The GitHub repository MaulaIlma/Indonesian-Batik-Recognition-Using-GLCM-and-CDH-Methods contains a labelled image folder "Dataset" with 14 categories: Bandung, Bogor, Ciamis, Cimahi, Cirebon, Garut, Indramayu, Kabupaten Bandung, Kabupaten Cirebon, Kabupaten Tasikmalaya, Kuningan, Majalengka, Sumedang, Tasikmalaya. Examples follow, each with its label.

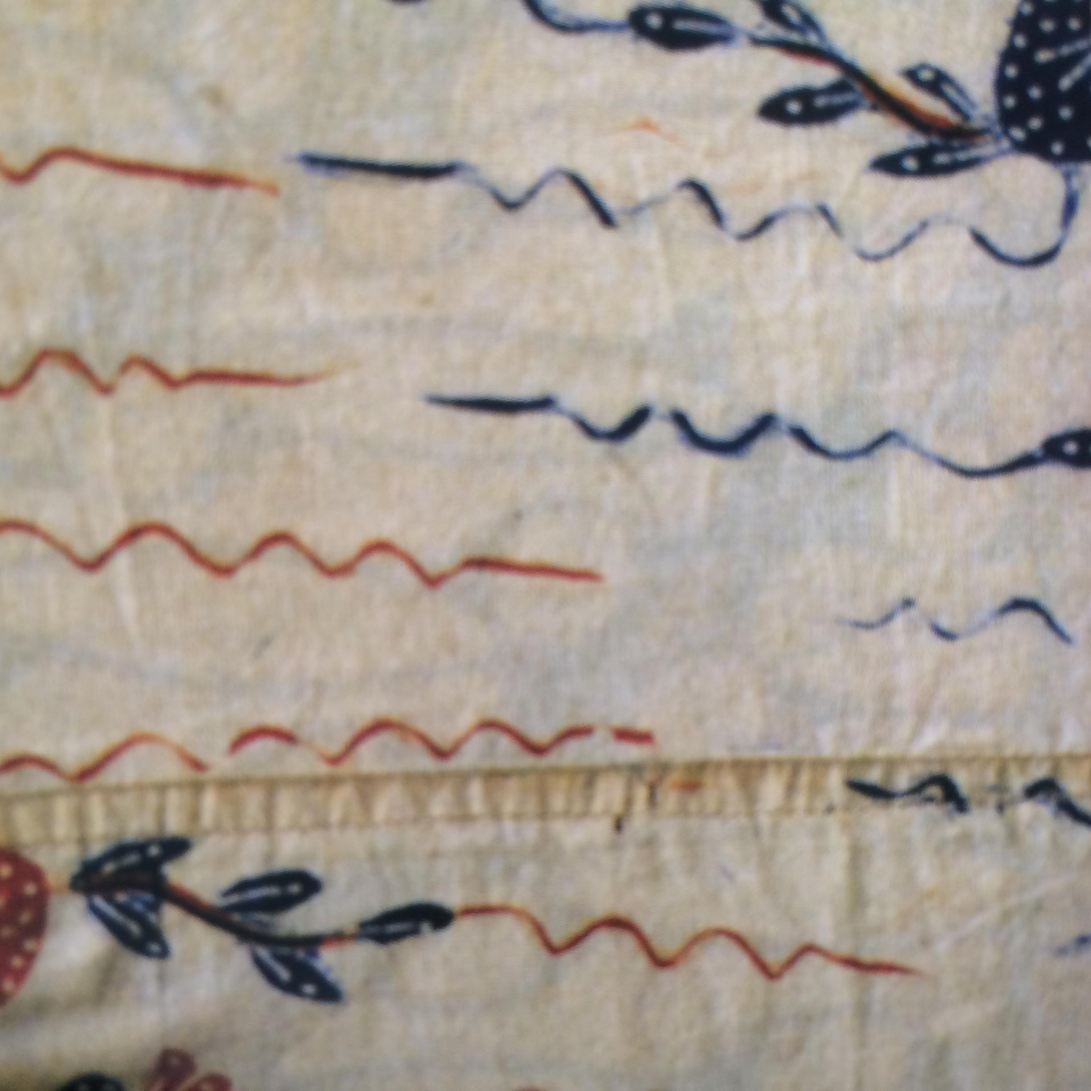
Label: Garut

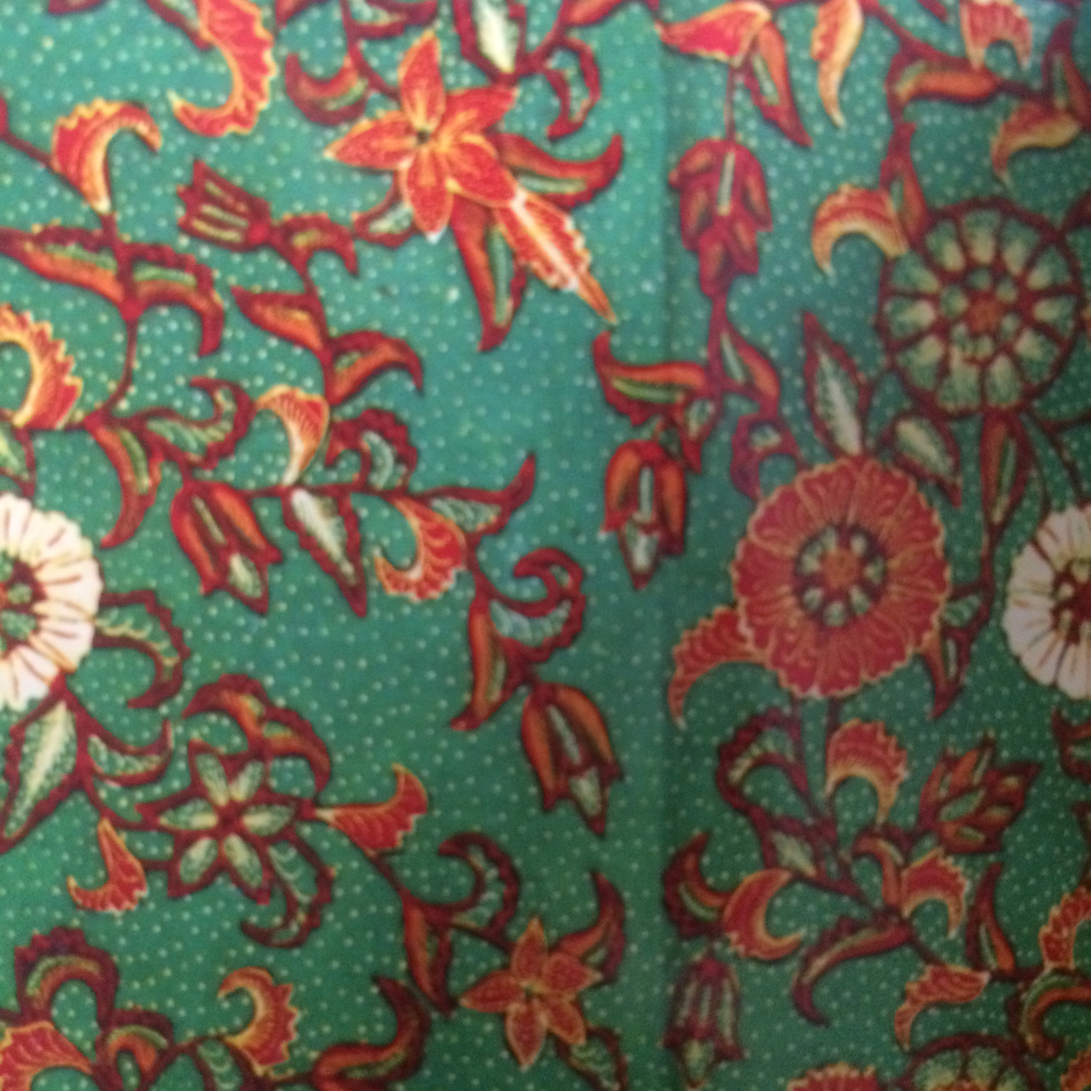
Label: Tasikmalaya

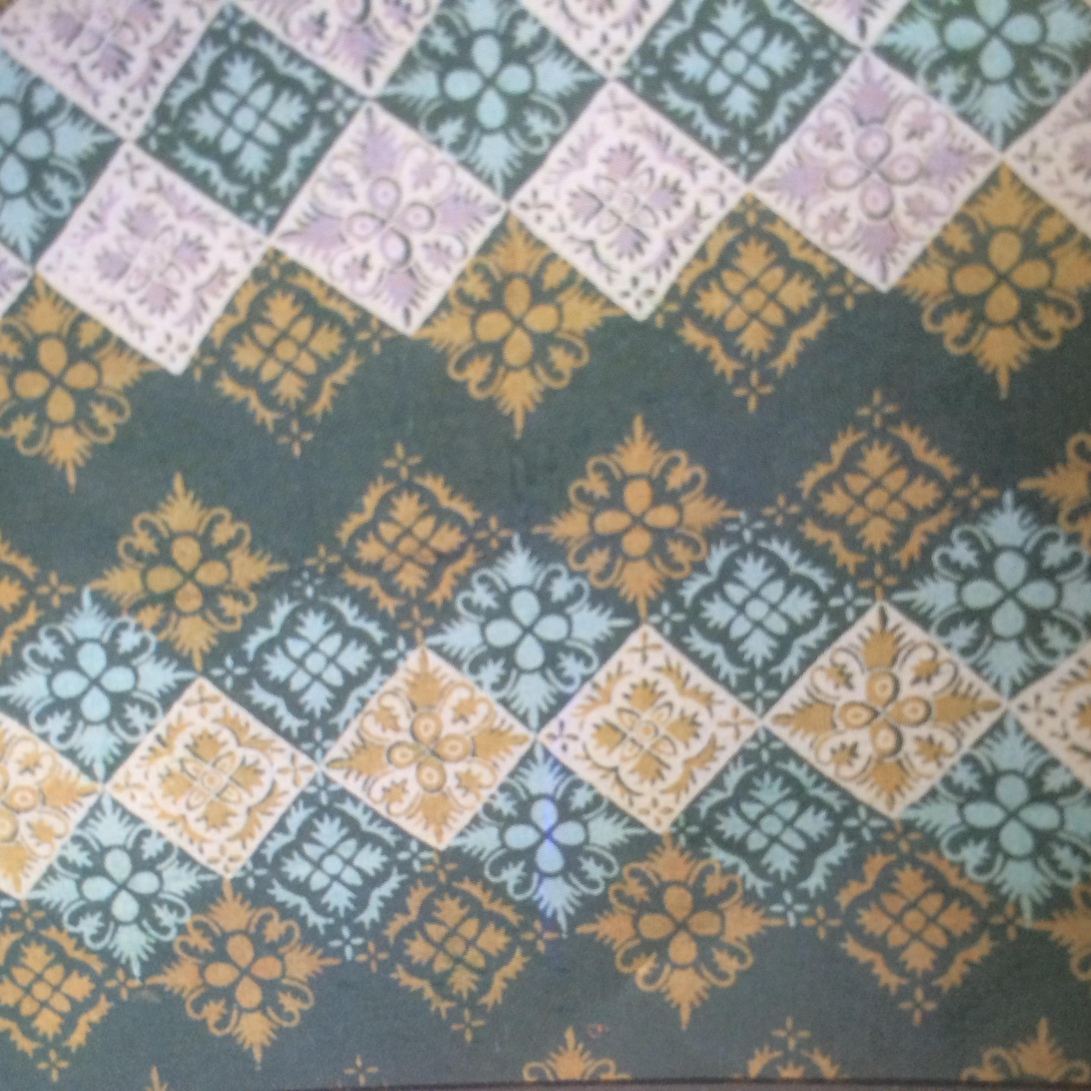
Label: Bandung

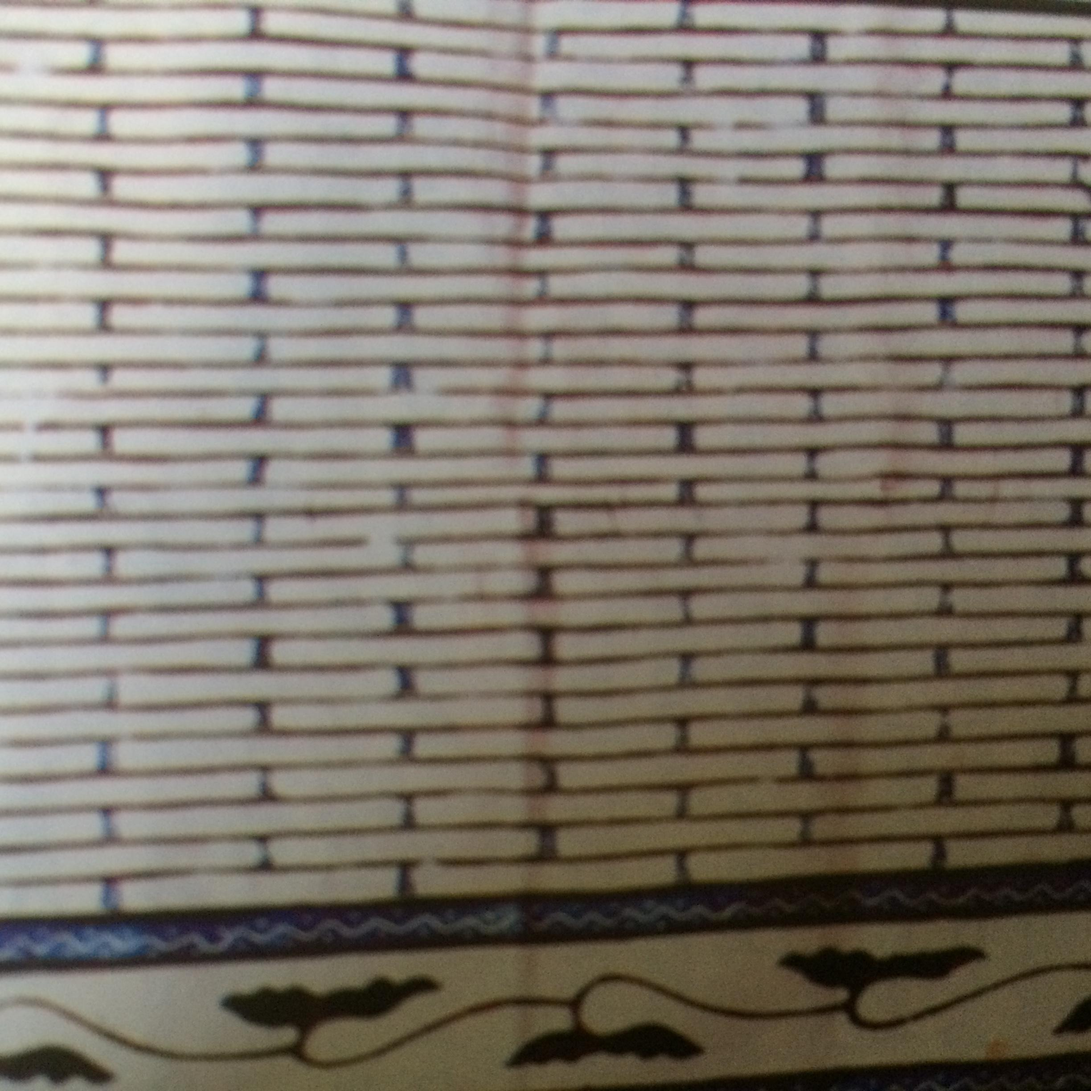
Label: Kabupaten Tasikmalaya

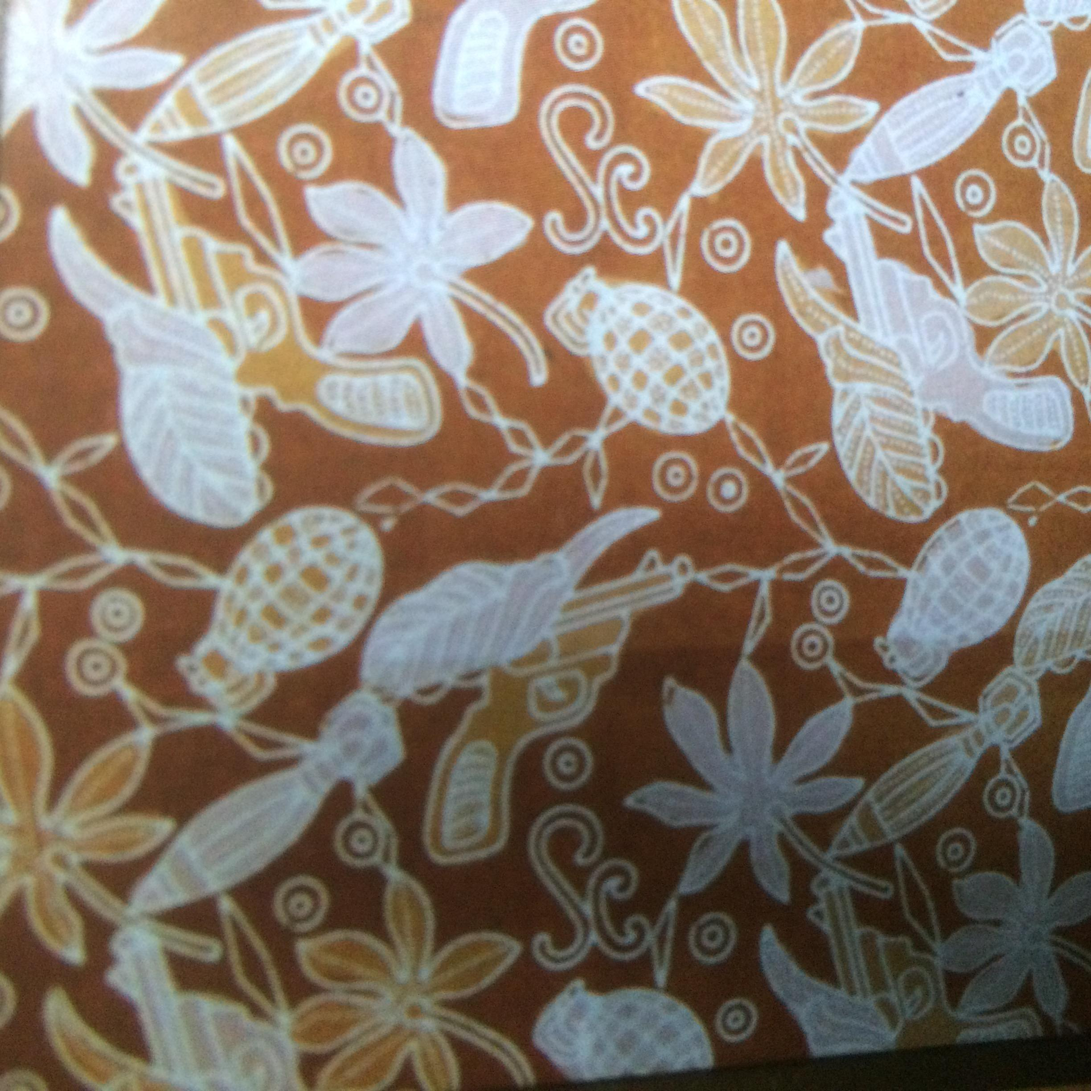
Label: Cimahi

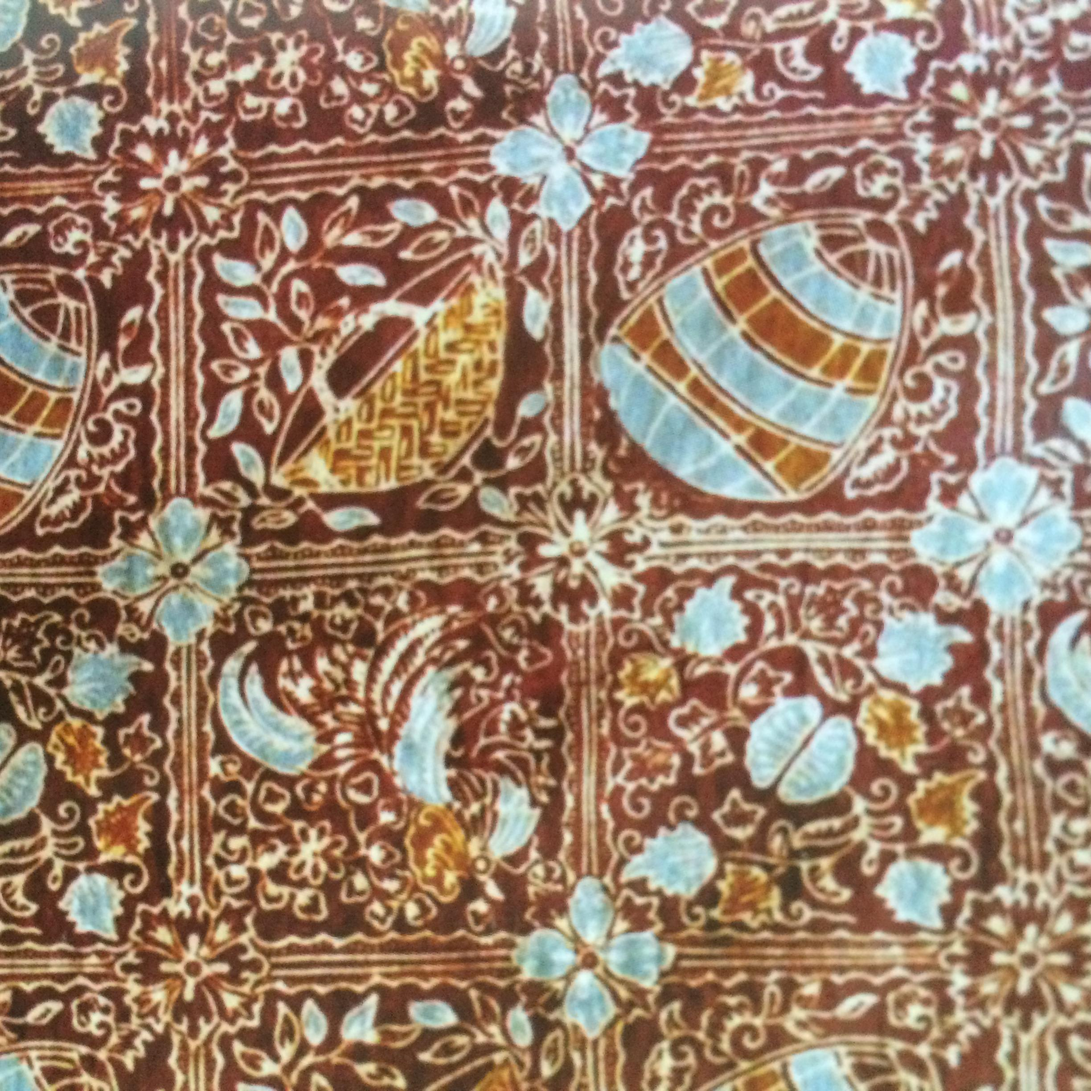
Label: Ciamis
